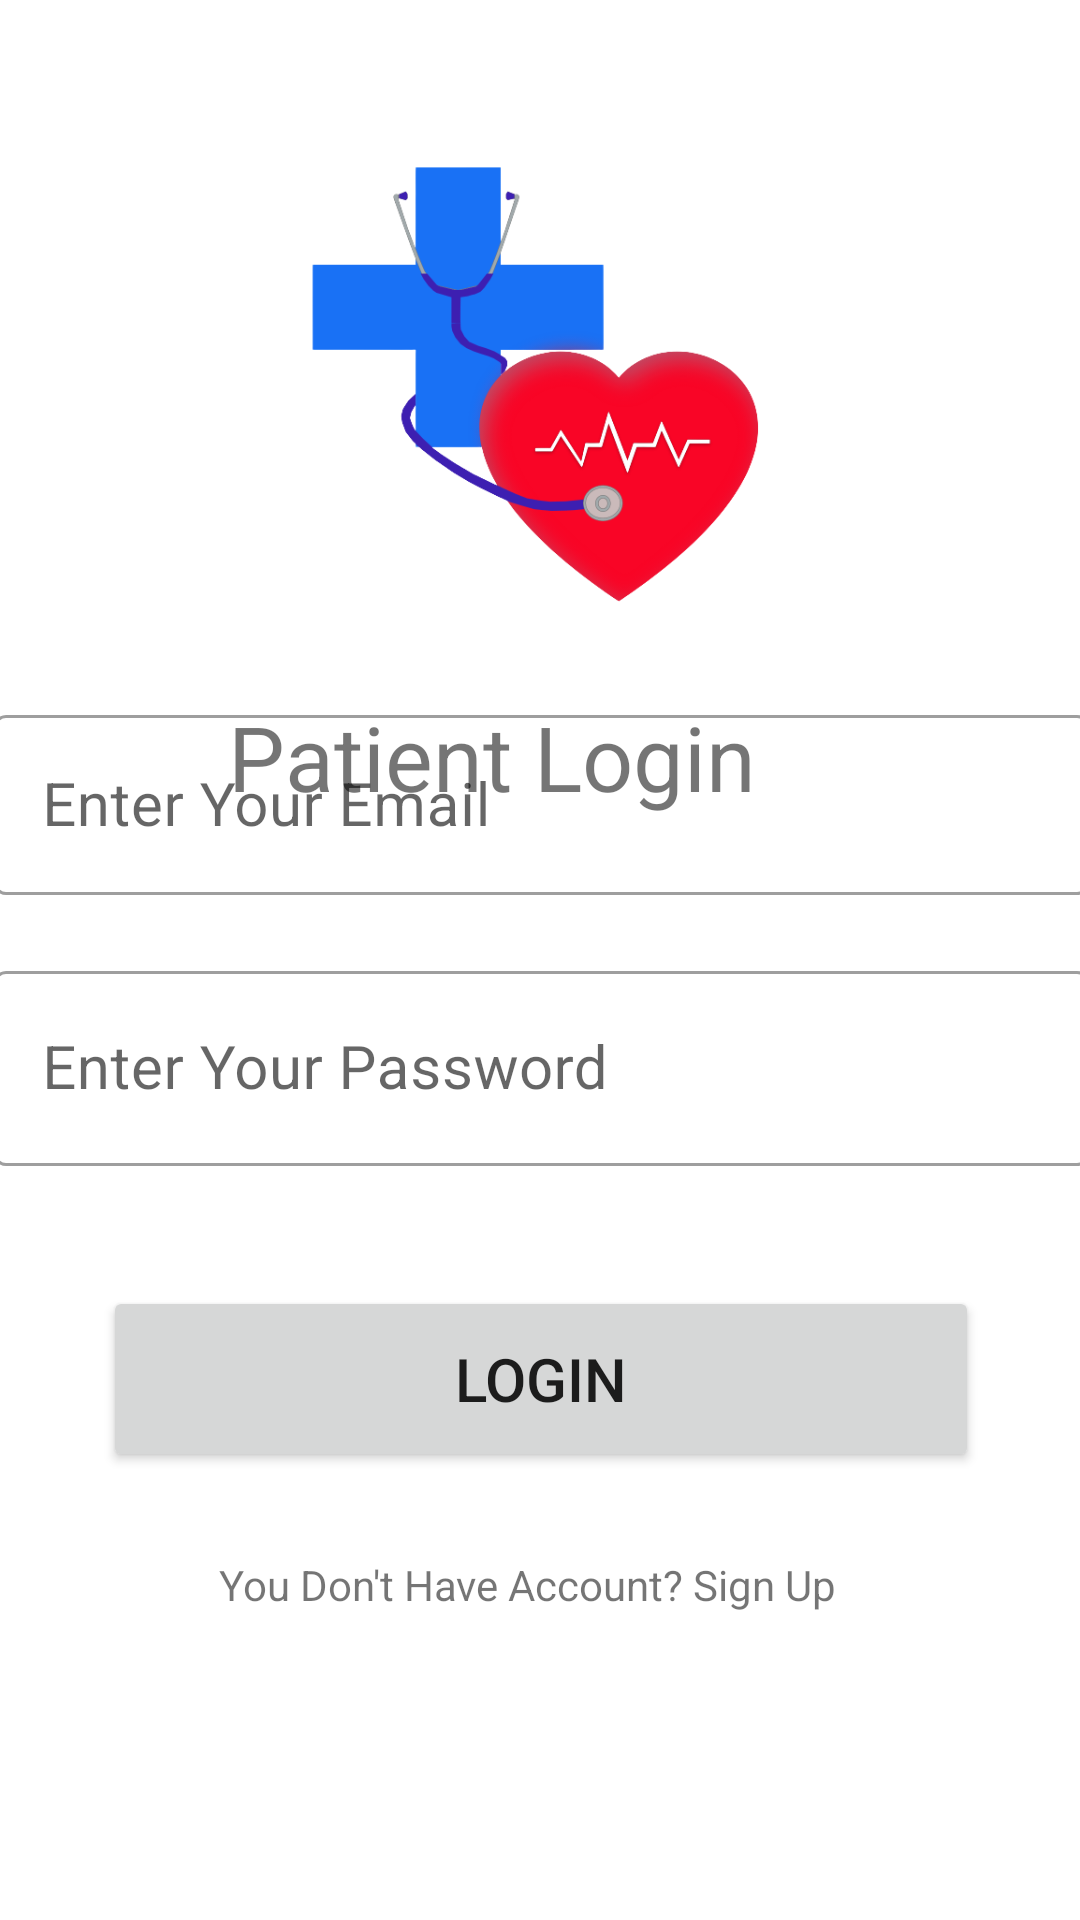

Produce the Android XML layout that renders to this screen, including the resource entries it uses.
<!-- AndroidManifest.xml: application theme Theme.FinalDoctor -->
<!-- res/layout/activity_patient_login.xml -->
<?xml version="1.0" encoding="utf-8"?>
<androidx.constraintlayout.widget.ConstraintLayout xmlns:android="http://schemas.android.com/apk/res/android"
    xmlns:app="http://schemas.android.com/apk/res-auto"
    xmlns:tools="http://schemas.android.com/tools"
    android:layout_width="match_parent"
    android:layout_height="match_parent"
    tools:context=".PatientLogin">

    <ImageView
        android:layout_width="194dp"
        android:layout_height="156dp"
        android:layout_alignParentStart="true"
        android:layout_alignParentTop="true"
        android:layout_alignParentEnd="true"
        android:layout_marginTop="48dp"
        android:src="@drawable/logo1"
        app:layout_constraintEnd_toEndOf="parent"
        app:layout_constraintStart_toStartOf="parent"
        app:layout_constraintTop_toTopOf="parent"
        tools:ignore="ContentDescription" />

    <TextView
        android:id="@+id/textView2"
        android:layout_width="209dp"
        android:layout_height="48dp"
        android:layout_alignParentStart="true"
        android:layout_alignParentTop="true"
        android:layout_alignParentEnd="true"
        android:layout_marginStart="131dp"
        android:layout_marginTop="232dp"
        android:layout_marginEnd="133dp"
        android:text="@string/patient_login"
        android:textSize="30sp"
        app:layout_constraintEnd_toEndOf="parent"
        app:layout_constraintHorizontal_bias="0.487"
        app:layout_constraintStart_toStartOf="parent"
        app:layout_constraintTop_toTopOf="parent" />

    <LinearLayout
        android:layout_width="385dp"
        android:layout_height="392dp"
        android:orientation="vertical"
        app:layout_constraintBottom_toBottomOf="parent"
        app:layout_constraintEnd_toEndOf="parent"
        app:layout_constraintStart_toStartOf="parent"
        app:layout_constraintTop_toTopOf="parent"
        app:layout_constraintVertical_bias="0.899">

        <com.google.android.material.textfield.TextInputLayout
            android:id="@+id/patientUsername"
            style="@style/Widget.MaterialComponents.TextInputLayout.OutlinedBox"
            android:layout_width="match_parent"
            android:layout_height="wrap_content"
            android:layout_margin="10dp">

            <com.google.android.material.textfield.TextInputEditText
                android:layout_width="match_parent"
                android:layout_height="60dp"
                android:hint="@string/enter_your_email"
                android:inputType="textWebEmailAddress"
                android:textSize="20sp" />
        </com.google.android.material.textfield.TextInputLayout>

        <com.google.android.material.textfield.TextInputLayout
            android:id="@+id/patientPassword"
            style="@style/Widget.MaterialComponents.TextInputLayout.OutlinedBox"
            android:layout_width="match_parent"
            android:layout_height="wrap_content"
            android:layout_margin="10dp">

            <com.google.android.material.textfield.TextInputEditText
                android:layout_width="match_parent"
                android:layout_height="65dp"
                android:hint="@string/enter_your_password"
                android:inputType="textPassword"
                android:textSize="20sp" />
        </com.google.android.material.textfield.TextInputLayout>


        <Button
            android:id="@+id/patientLoginButton"
            android:layout_width="292dp"
            android:layout_height="62dp"
            android:layout_gravity="center_horizontal"
            android:layout_marginTop="30dp"
            android:text="@string/login"
            android:textSize="20sp" />

        <TextView
            android:id="@+id/patientSignUpButton"
            android:layout_width="wrap_content"
            android:layout_height="24dp"
            android:layout_marginStart="85dp"
            android:layout_marginTop="28dp"
            android:layout_marginEnd="58dp"
            android:text="@string/you_don_have_account_sign_up" />
    </LinearLayout>

</androidx.constraintlayout.widget.ConstraintLayout>
<!-- resources referenced by this layout -->
<resources>
  <!-- drawable logo1: png bitmap (drawable, 60483 bytes) -->
  <string name="enter_your_email">Enter Your Email</string>
  <string name="enter_your_password">Enter Your Password</string>
  <string name="login">Login</string>
  <string name="patient_login">Patient Login</string>
  <string name="you_don_have_account_sign_up">You Don\'t Have Account? Sign Up</string>
  <style name="Theme.FinalDoctor" parent="Theme.MaterialComponents.DayNight.DarkActionBar">
          
          <item name="colorPrimary">#2196F3</item>
          <item name="colorPrimaryVariant">@color/purple_700</item>
          <item name="colorOnPrimary">@color/white</item>
          
          <item name="colorSecondary">@color/teal_200</item>
          <item name="colorSecondaryVariant">@color/teal_700</item>
          <item name="colorOnSecondary">@color/black</item>
          
          <item name="android:statusBarColor" tools:targetApi="l">?attr/colorPrimaryVariant</item>
          
      </style>
  <color name="purple_700">#FF3700B3</color>
  <color name="white">#FFFFFFFF</color>
  <color name="teal_200">#FF03DAC5</color>
  <color name="teal_700">#FF018786</color>
  <color name="black">#FF000000</color>
</resources>
